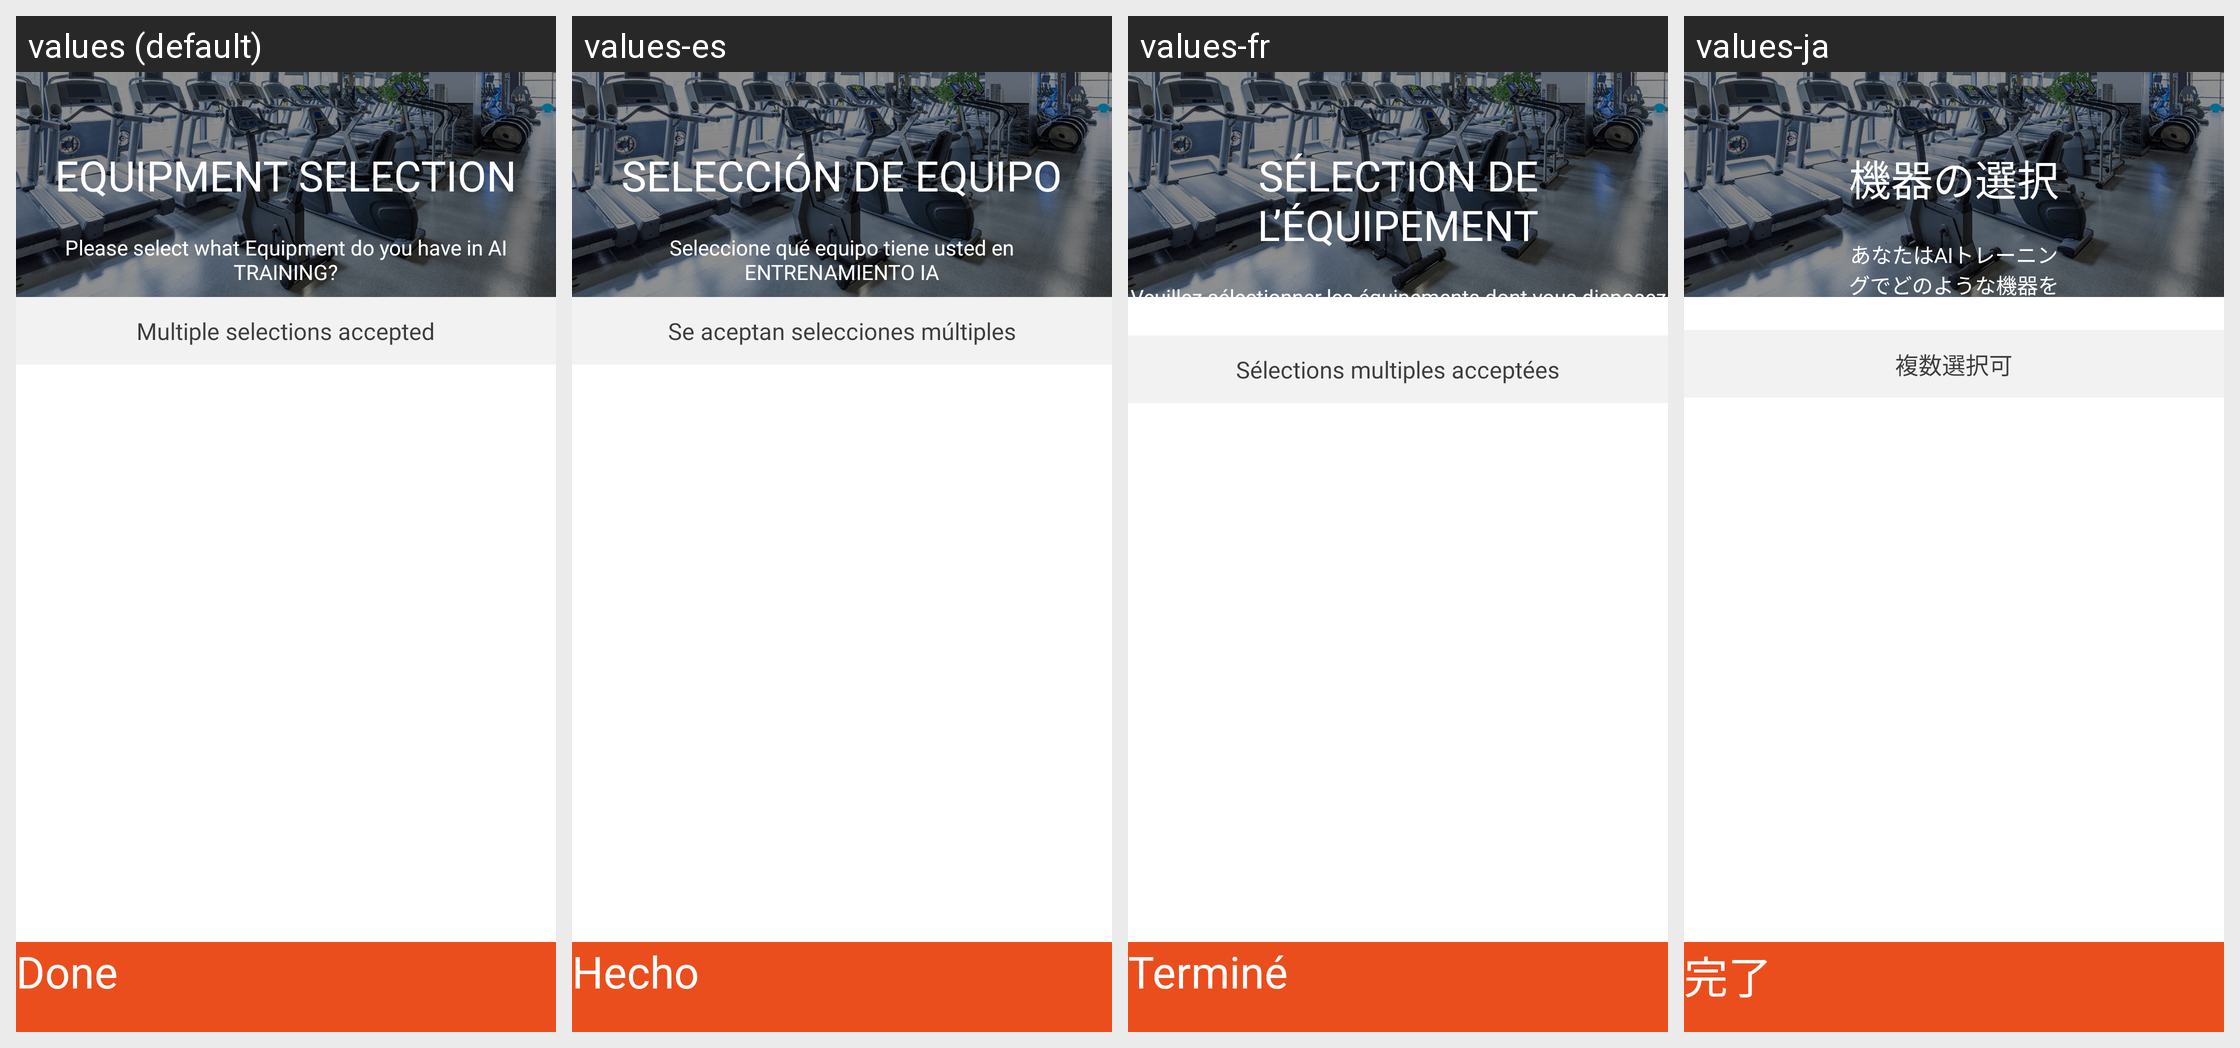

This grid shows one Android layout under several languages. Give, for every string resource on the screen, its name, the default text and each shown locale's text.
Android screen res/layout/activity_aiequipments.xml rendered under 4 locales, left to right: values (default), values-es, values-fr, values-ja. Device: Nexus 5 (rendered at 1080×1920; each locale shown at half size, 540×960, under a caption strip naming it); theme AppTheme.FullScreen.
Other locales in the repository, not shown: values-af, values-am, values-ar, values-as, values-az, values-be, values-bg, values-bn, values-bs, values-ca, values-cs, values-da, values-de, values-el, values-en-rAU, values-en-rCA, values-en-rGB, values-en-rIN, values-es-rUS, values-et, values-eu, values-fa, values-fi, values-fr-rCA, values-gl, values-gu, values-hi, values-hr, values-hu, values-hy, values-id, values-in, values-is, values-it, values-iw, values-ka, values-kk, values-km, values-kn, values-ko, values-ky, values-lo, values-lt, values-lv, values-mk, values-ml, values-mn, values-mr, values-ms, values-my, values-nb, values-ne, values-nl, values-or, values-pa, values-pl, values-pt, values-pt-rBR, values-pt-rPT, values-ro, values-ru, values-ru-rRU, values-si, values-sk, values-sl, values-sq, values-sr, values-sv, values-sw, values-ta, values-te, values-th, values-tl, values-tr, values-uk, values-ur, values-uz, values-vi, values-zh, values-zh-rCN, values-zh-rHK, values-zh-rTW, values-zu.
Strings drawn on this screen, with the default value and each locale's value (text and hints the layout hard-codes, and strings that could not be matched under every locale, appear in the picture but are not listed):

str_aiequipments__equipment_selection
  values: EQUIPMENT SELECTION
  values-es: SELECCIÓN DE EQUIPO
  values-fr: SÉLECTION DE L’ÉQUIPEMENT
  values-ja: 機器の選択

str_aiequipments__please_select_what_equipment_do_you_have_in_ai_training
  values: Please select what Equipment do you have in AI TRAINING?
  values-es: Seleccione qué equipo tiene usted en ENTRENAMIENTO IA
  values-fr: Veuillez sélectionner les équipements dont vous disposez pour l’ENTRAÎNEMENT IA.
  values-ja: あなたはAIトレーニングでどのような機器を持っていますか？

str_aiequipments__multiple_selections_accepted
  values: Multiple selections accepted
  values-es: Se aceptan selecciones múltiples
  values-fr: Sélections multiples acceptées
  values-ja: 複数選択可

strDone
  values: Done
  values-es: Hecho
  values-fr: Terminé
  values-ja: 完了
